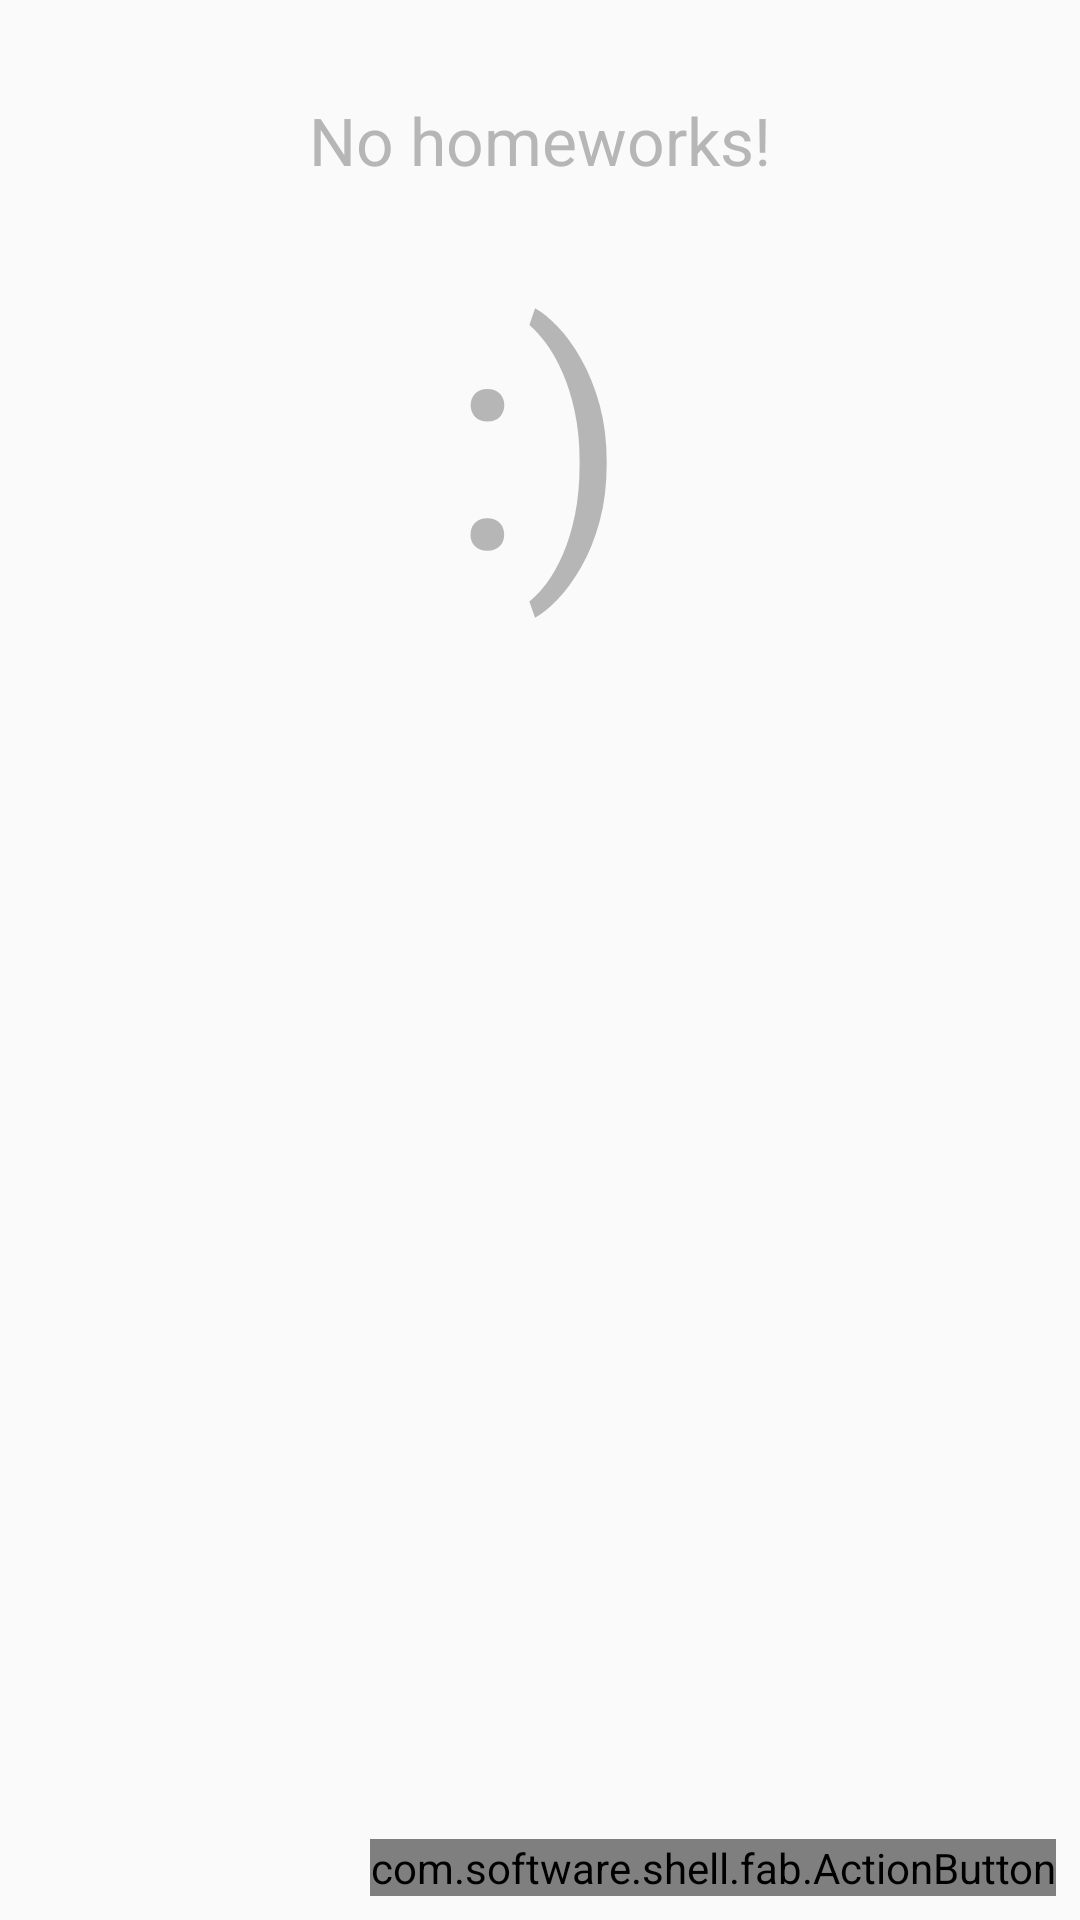

Produce the Android XML layout that renders to this screen, including the resource entries it uses.
<!-- AndroidManifest.xml: application theme AppTheme -->
<!-- res/layout/fragment_homework_blank.xml -->
<?xml version="1.0" encoding="utf-8"?>
<RelativeLayout xmlns:android="http://schemas.android.com/apk/res/android"
    android:layout_width="match_parent"
    android:layout_height="match_parent">
    <LinearLayout
        android:orientation="vertical" android:layout_width="match_parent"
        android:layout_height="match_parent"
        android:layout_gravity="center"
        android:gravity="bottom|top"
        android:layout_alignParentTop="true"
        android:layout_alignParentLeft="true"
        android:layout_alignParentStart="true"
        android:layout_alignParentRight="true"
        android:layout_alignParentEnd="true">


        <TextView
            android:layout_width="wrap_content"
            android:layout_height="wrap_content"
            android:textAppearance="?android:attr/textAppearanceLarge"
            android:text="No homeworks!"
            android:id="@+id/textView12"
            android:layout_gravity="center_horizontal"
            android:textColor="@color/divider"
            android:layout_marginLeft="16dp"
            android:layout_marginTop="32dp"
            android:layout_marginRight="16dp"
            android:layout_marginBottom="16dp"
            android:gravity="center" />

        <TextView
            android:layout_width="wrap_content"
            android:layout_height="wrap_content"
            android:textAppearance="?android:attr/textAppearanceLarge"
            android:text=":)"
            android:id="@+id/textView13"
            android:layout_gravity="center_horizontal"
            android:textSize="100dp"
            android:textColor="@color/divider" />
    </LinearLayout>



    <com.software.shell.fab.ActionButton
        android:id="@+id/action_button"
        android:layout_width="wrap_content"
        android:layout_height="wrap_content"
        android:layout_alignParentBottom="true"
        android:layout_alignParentRight="true"
        android:layout_marginRight="8dp"
        android:layout_marginBottom="8dp" />
    </RelativeLayout>
<!-- resources referenced by this layout -->
<resources>
  <color name="divider">#B6B6B6</color>
  <style name="AppTheme" parent="Theme.AppCompat.Light.NoActionBar">
  
          <item name="colorPrimary">@color/primary</item>
          <item name="colorPrimaryDark">@color/primary_dark</item>
          <item name="colorAccent">@color/accent</item>
          <item name="windowActionBar">false</item>
          <item name="windowActionModeOverlay">true</item>
      </style>
  <color name="primary">#2196F3</color>
  <color name="primary_dark">#1976D2</color>
  <color name="accent">#607D8B</color>
</resources>
